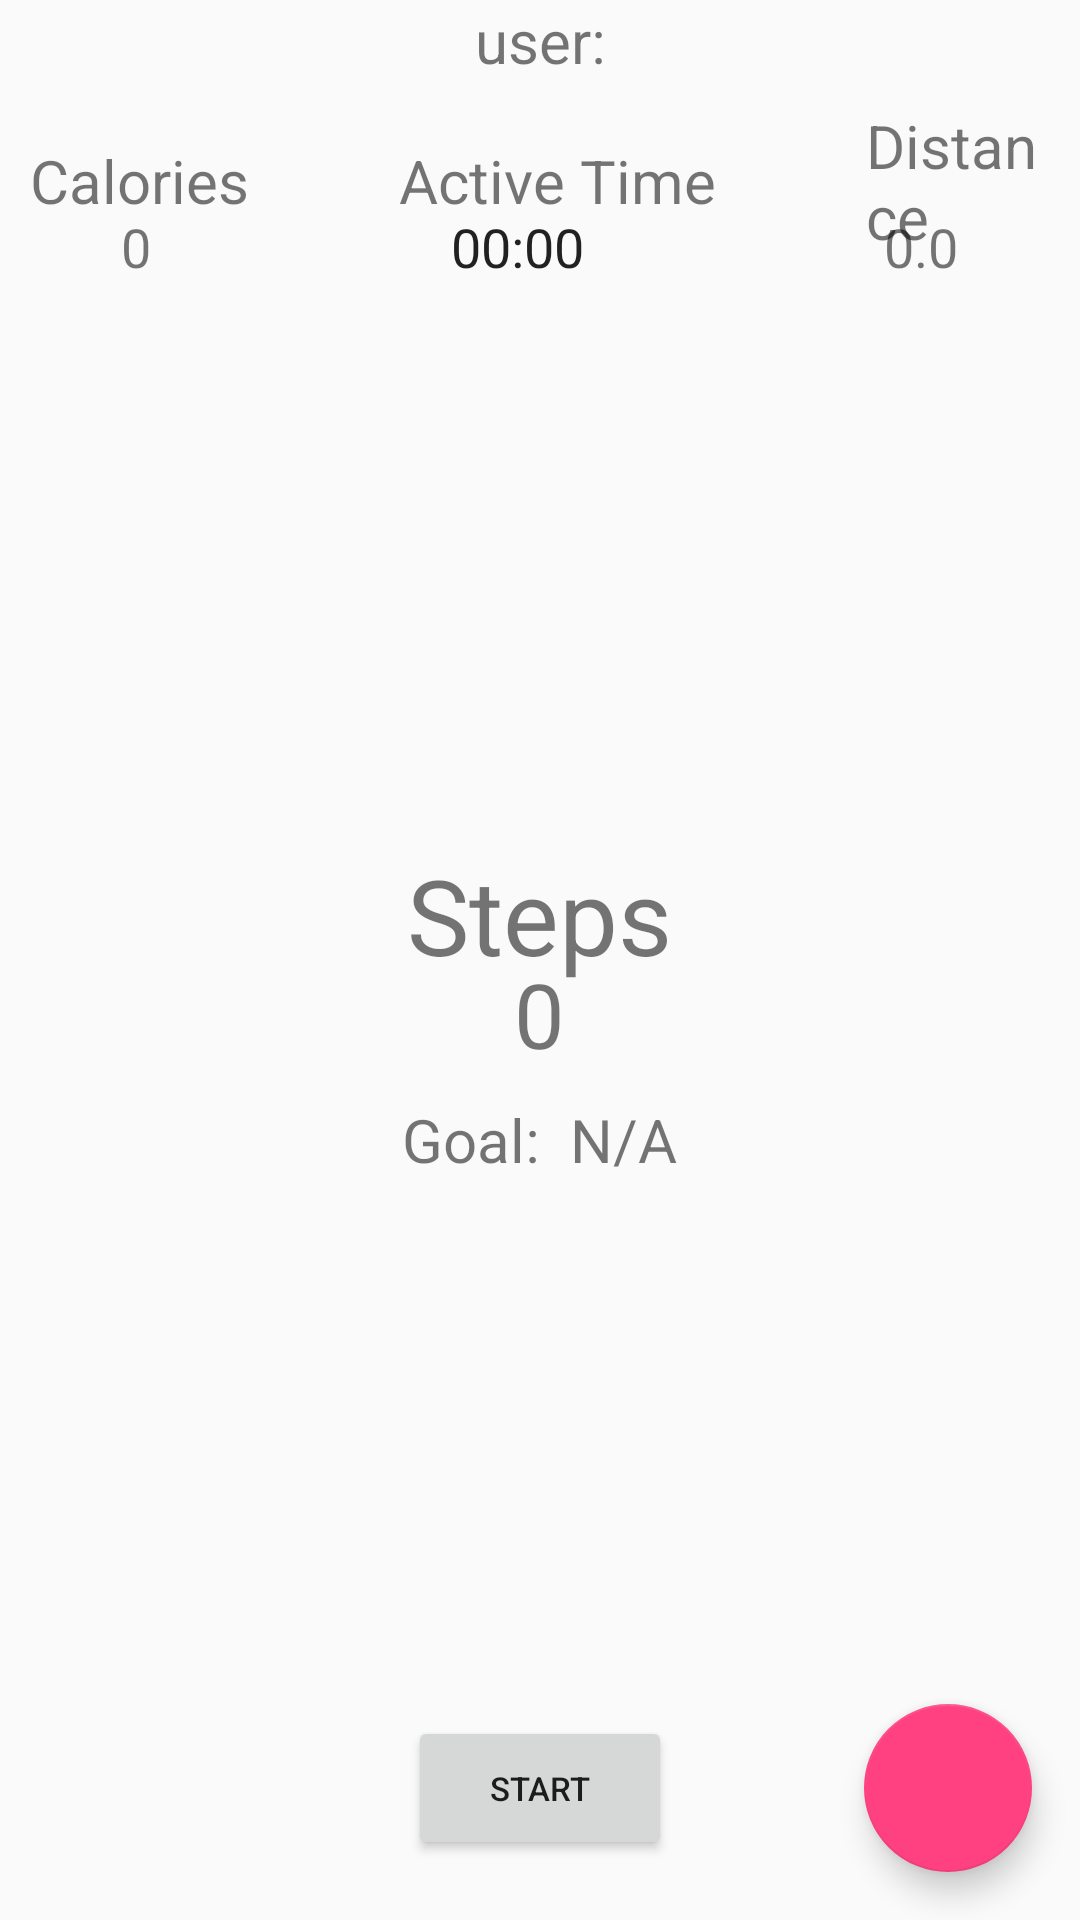

Layout XML and referenced resources for this Android screen:
<!-- AndroidManifest.xml: application theme AppTheme -->
<!-- res/layout/fragment_home.xml -->
<?xml version="1.0" encoding="utf-8"?>
<FrameLayout xmlns:android="http://schemas.android.com/apk/res/android"
    xmlns:tools="http://schemas.android.com/tools"
    android:layout_width="match_parent"
    android:layout_height="match_parent"
    xmlns:app="http://schemas.android.com/apk/res-auto"
    tools:context=".HomeFragment">


    <TextView
        android:id="@+id/tvUser"
        android:layout_width="match_parent"
        android:layout_height="wrap_content"
        android:textSize="20sp"
        android:text="@string/user"
        android:textAlignment="center"/>

    
    <LinearLayout
        android:id="@+id/statsHeaders"
    android:layout_width="match_parent"
    android:layout_height="wrap_content"
    android:layout_marginTop="25dp"
    android:orientation="horizontal"
    android:gravity="center"
    android:padding="10dp">

        <TextView
            android:id="@+id/tvCalories"
            android:layout_width="wrap_content"
            android:layout_height="wrap_content"
            android:text="@string/calories"
            android:textSize="20sp"/>

        <TextView
            android:id="@+id/tvActiveTime"
            android:layout_width="wrap_content"
            android:layout_height="wrap_content"
            android:layout_marginLeft="50dp"
            android:layout_marginRight="50dp"
            android:text="@string/active_time"
            android:textSize="20sp"/>

        <TextView
            android:id="@+id/tvDistance"
            android:layout_width="wrap_content"
            android:layout_height="wrap_content"
            android:text="@string/distance"
            android:textSize="20sp"/>
    </LinearLayout>

    
    <LinearLayout
        android:id="@+id/dataDisplay"
        android:layout_width="match_parent"
        android:layout_height="wrap_content"
        android:layout_marginTop="60dp"
        android:orientation="horizontal"
        android:gravity="center"
        android:padding="10dp">

        <TextView
            android:id="@+id/tvCaloriesDisplay"
            android:layout_width="wrap_content"
            android:layout_height="wrap_content"
            android:text="@string/default_calories"
            android:textSize="18sp"/>

        <Chronometer
            android:id="@+id/tvActiveTimeDisplay"
            android:layout_width="wrap_content"
            android:layout_height="wrap_content"
            android:text="@string/default_active_time"
            android:layout_marginLeft="100dp"
            android:layout_marginRight="100dp"
            android:textSize="18sp"/>

        <TextView
            android:id="@+id/tvDistanceDisplay"
            android:layout_width="wrap_content"
            android:layout_height="wrap_content"
            android:text="@string/default_distance"
            android:textSize="18sp"/>
    </LinearLayout>

    <TextView
        android:id="@+id/tvSteps"
        android:layout_width="wrap_content"
        android:layout_height="wrap_content"
        android:text="@string/steps"
        android:layout_marginBottom="15dp"
        android:textSize="35sp"
        android:layout_gravity="center"/>

    <TextView
        android:id="@+id/tvStepCounter"
        android:layout_width="wrap_content"
        android:layout_height="wrap_content"
        android:layout_marginTop="18dp"
        android:text="@string/default_steps"
        android:textSize="30sp"
        android:layout_gravity="center"/>


    <LinearLayout
        android:layout_width="wrap_content"
        android:layout_height="wrap_content"
        android:orientation="horizontal"
        android:layout_gravity="center"
        android:layout_marginTop="60dp">

        <TextView
            android:layout_width="wrap_content"
            android:layout_height="wrap_content"
            android:text="@string/steps_goal"
            android:layout_marginRight="5dp"
            android:textSize="20sp"/>

        <TextView
            android:id="@+id/tvStepsGoals"
            android:layout_width="wrap_content"
            android:layout_height="wrap_content"
            android:layout_marginLeft="5dp"
            android:text="@string/steps_not_available"
            android:textSize="20sp"/>

    </LinearLayout>

    <Button
        android:id="@+id/btnStart"
        android:layout_width="wrap_content"
        android:layout_height="wrap_content"
        android:layout_gravity="bottom|center"
        android:text="@string/start"
        android:textSize="11sp"
        android:layout_marginBottom="20dp"/>


    <android.support.design.widget.FloatingActionButton
        android:id="@+id/fabBMI"
        android:layout_width="wrap_content"
        android:layout_height="wrap_content"
        android:layout_gravity="bottom|end"
        app:fabSize="mini"
        android:layout_marginBottom="200dp"
        app:backgroundTint="@color/fab_bmi"
        android:layout_marginRight="25dp"
        app:srcCompat="@drawable/ic_fab_bmi"
        app:pressedTranslationZ="12dp"
        android:visibility="invisible"
        android:layout_marginEnd="25dp" />

    <android.support.design.widget.FloatingActionButton
        android:id="@+id/fabCamera"
        android:layout_width="wrap_content"
        android:layout_height="wrap_content"
        android:layout_gravity="bottom|end"
        app:fabSize="mini"
        android:layout_marginBottom="150dp"
        app:backgroundTint="@color/fab_camera"
        android:layout_marginRight="25dp"
        app:srcCompat="@drawable/ic_fab_camera"
        app:pressedTranslationZ="12dp"
        android:visibility="invisible"
        android:layout_marginEnd="25dp" />

    <android.support.design.widget.FloatingActionButton
        android:id="@+id/fabFeed"
        android:layout_width="wrap_content"
        android:layout_height="wrap_content"
        android:layout_gravity="bottom|end"
        app:fabSize="mini"
        android:layout_marginBottom="100dp"
        app:backgroundTint="@color/fab_feed"
        android:layout_marginRight="25dp"
        app:srcCompat="@drawable/ic_fab_fitness_feed"
        app:pressedTranslationZ="12dp"
        android:visibility="invisible"
        android:layout_marginEnd="25dp" />



    <android.support.design.widget.FloatingActionButton
        android:id="@+id/fab_main"
        android:layout_width="wrap_content"
        android:layout_height="wrap_content"
        android:layout_gravity="bottom|end"
        app:fabSize="normal"
        android:clickable="true"
        android:layout_margin="16dp"
        app:srcCompat="@drawable/ic_fab_plus"
        android:focusable="true"
        app:pressedTranslationZ="12dp"
        android:visibility="visible"/>


</FrameLayout>
<!-- resources referenced by this layout -->
<resources>
  <color name="fab_bmi">#32b932</color>
  <color name="fab_camera">#443ae2</color>
  <color name="fab_feed">#b11c9d</color>
  <!-- drawable ic_fab_bmi: vector/xml drawable (drawable, 3445 chars, omitted) -->
  <string name="active_time">Active Time</string>
  <string name="calories">Calories</string>
  <string name="default_active_time">00:00</string>
  <string name="default_calories">0</string>
  <string name="default_distance">0.0</string>
  <string name="default_steps">0</string>
  <string name="distance">Distance</string>
  <string name="start">Start</string>
  <string name="steps">Steps</string>
  <string name="steps_goal">Goal:</string>
  <string name="steps_not_available">N/A</string>
  <string name="user">user:</string>
  <style name="AppTheme" parent="Theme.AppCompat.Light.DarkActionBar">
          
          <item name="colorPrimary">@color/colorPrimary</item>
          <item name="colorPrimaryDark">@color/colorPrimaryDark</item>
          <item name="colorAccent">@color/colorAccent</item>
      </style>
  <color name="colorPrimary">#3874c7</color>
  <color name="colorPrimaryDark">#303F9F</color>
  <color name="colorAccent">#FF4081</color>
</resources>
